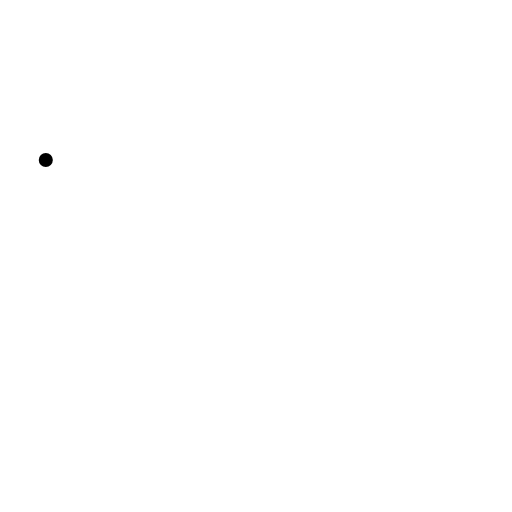
t = 0.00 s
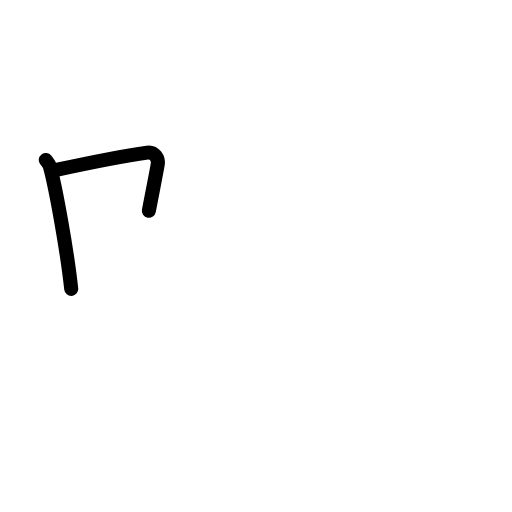
t = 1.83 s
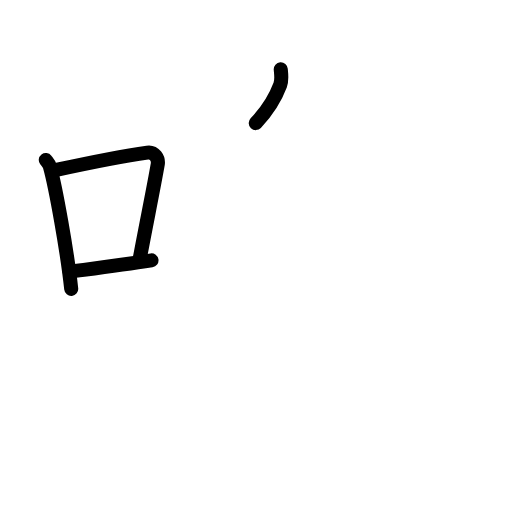
t = 3.63 s
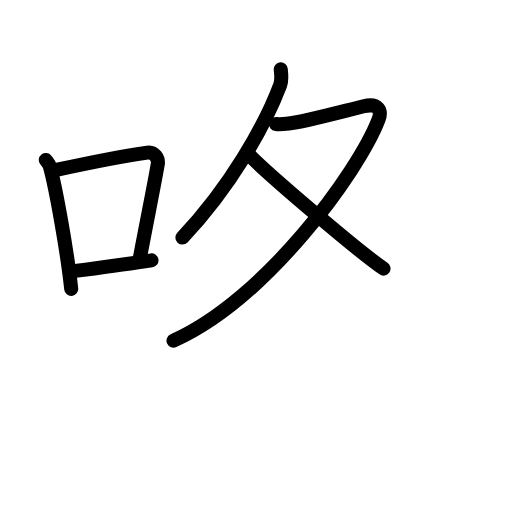
t = 5.38 s
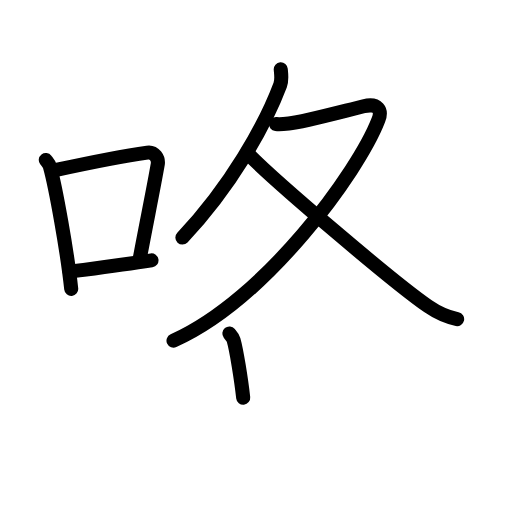
t = 6.75 s
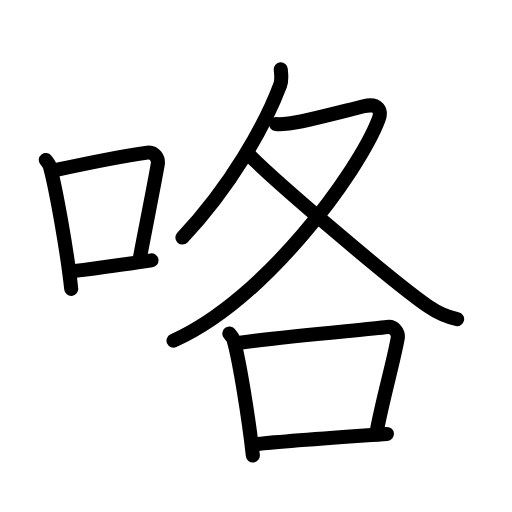
t = 9.00 s

The animated SVG that drew these frames (rendered in a browser with its animation timeline set to each time). Animation: 28 SMIL elements (animate=28); one cycle of 9.00 s.

<?xml version="1.0" encoding="UTF-8"?>
<!--
AniKanjiVG is licensed by CC-BY-SA Paul C. Sommerhoff (https://bitbucket.org/sommerhoff/anikanjivg).
AniKanjiVG uses KanjiVG which is licensed by CC-BY-SA Ulrich Apel (http://kanjivg.tagaini.net).
See also http://creativecommons.org/licenses/by-sa/3.0/
-->
<svg xmlns:kvg='http://kanjivg.tagaini.net' xmlns='http://www.w3.org/2000/svg' width='109' height='109' viewBox='0 0 109 109' style='fill:none;stroke:#000000;stroke-width:3;stroke-linecap:round;stroke-linejoin:round;' id="kvg:kanji_054af"><g id="kvg:054af" kvg:element="咯"><g id="kvg:054af-g1" kvg:element="口" kvg:position="left" kvg:radical="general"><path id="kvg:054af-s1" kvg:type="㇑" d="M9.75,34.06c0.35,0.45,0.72,0.82,0.87,1.38c1.23,4.42,3.7,18.12,4.54,26.06"><animate attributeName="d" begin="0.0s" dur="0.5s" from="M9.75,34.06C9.75,34.06,9.75,34.06,9.75,34.06" to="M9.75,34.06c0.35,0.45,0.72,0.82,0.87,1.38" />
<animate attributeName="d" begin="0.5s" dur="0.5s" from="M9.75,34.06c0.35,0.45,0.72,0.82,0.87,1.38c0,0,0,0,0,0,0" to="M9.75,34.06c0.35,0.45,0.72,0.82,0.87,1.38c1.23,4.42,3.7,18.12,4.54,26.06" />
</path>
<path id="kvg:054af-s2" kvg:type="㇕b" d="M11.96,36.18c8.94-1.94,15.27-3.11,19.41-3.69c1.52-0.21,2.43,1.26,2.21,2.51c-0.9,5.17-2.45,12.65-3.78,19.8"><animate attributeName="d" begin="1.0s" dur="0.3333333333333333s" from="M11.96,36.18C11.96,36.18,11.96,36.18,11.96,36.18" to="M11.96,36.18c8.94-1.94,15.27-3.11,19.41-3.69" />
<animate attributeName="d" begin="1.3333333333333333s" dur="0.3333333333333333s" from="M11.96,36.18c8.94-1.94,15.27-3.11,19.41-3.69c0,0,0,0,0,0,0" to="M11.96,36.18c8.94-1.94,15.27-3.11,19.41-3.69c1.52-0.21,2.43,1.26,2.21,2.51" />
<animate attributeName="d" begin="1.6666666666666665s" dur="0.3333333333333333s" from="M11.96,36.18c8.94-1.94,15.27-3.11,19.41-3.69c1.52-0.21,2.43,1.26,2.21,2.51c0,0,0,0,0,0,0" to="M11.96,36.18c8.94-1.94,15.27-3.11,19.41-3.69c1.52-0.21,2.43,1.26,2.21,2.51c-0.9,5.17-2.45,12.65-3.78,19.8" />
<animate attributeName="d" begin="0s" dur="1.0s" from="M-100,-100" to="M-100,-100" />
</path>
<path id="kvg:054af-s3" kvg:type="㇐b" d="M14.82,57.86c4.87-0.66,10.75-1.42,17.43-2.43"><animate attributeName="d" begin="2.0s" dur="1.0s" from="M14.82,57.86C14.82,57.86,14.82,57.86,14.82,57.86" to="M14.82,57.86c4.87-0.66,10.75-1.42,17.43-2.43" />
<animate attributeName="d" begin="0s" dur="2.0s" from="M-100,-100" to="M-100,-100" />
</path>
</g>
<g id="kvg:054af-g2" kvg:element="各" kvg:position="right"><g id="kvg:054af-g3" kvg:element="夂" kvg:position="top"><path id="kvg:054af-s4" kvg:type="㇒" d="M59.77,14.75c0.06,0.83,0.31,2.2-0.12,3.33c-3.27,8.69-10.57,21.65-20.82,32.49"><animate attributeName="d" begin="3.0s" dur="0.5s" from="M59.77,14.75C59.77,14.75,59.77,14.75,59.77,14.75" to="M59.77,14.75c0.06,0.83,0.31,2.2-0.12,3.33" />
<animate attributeName="d" begin="3.5s" dur="0.5s" from="M59.77,14.75c0.06,0.83,0.31,2.2-0.12,3.33c0,0,0,0,0,0,0" to="M59.77,14.75c0.06,0.83,0.31,2.2-0.12,3.33c-3.27,8.69-10.57,21.65-20.82,32.49" />
<animate attributeName="d" begin="0s" dur="3.0s" from="M-100,-100" to="M-100,-100" />
</path>
<path id="kvg:054af-s5" kvg:type="㇇" d="M58.76,26.41c0.33,0.04,1.76,0,2.71-0.11c3.14-0.35,11.46-2.59,15.94-3.68c3.08-0.75,3.95,0.85,3.16,2.89C76.28,36.64,56.5,63.75,36.94,72.53"><animate attributeName="d" begin="4.0s" dur="0.25s" from="M58.76,26.41C58.76,26.41,58.76,26.41,58.76,26.41" to="M58.76,26.41c0.33,0.04,1.76,0,2.71-0.11" />
<animate attributeName="d" begin="4.25s" dur="0.25s" from="M58.76,26.41c0.33,0.04,1.76,0,2.71-0.11c0,0,0,0,0,0,0" to="M58.76,26.41c0.33,0.04,1.76,0,2.71-0.11c3.14-0.35,11.46-2.59,15.94-3.68" />
<animate attributeName="d" begin="4.5s" dur="0.25s" from="M58.76,26.41c0.33,0.04,1.76,0,2.71-0.11c3.14-0.35,11.46-2.59,15.94-3.68c0,0,0,0,0,0,0" to="M58.76,26.41c0.33,0.04,1.76,0,2.71-0.11c3.14-0.35,11.46-2.59,15.94-3.68c3.08-0.75,3.95,0.85,3.16,2.89" />
<animate attributeName="d" begin="4.75s" dur="0.25s" from="M58.76,26.41c0.33,0.04,1.76,0,2.71-0.11c3.14-0.35,11.46-2.59,15.94-3.68c3.08-0.75,3.95,0.85,3.16,2.89c0,0,0,0,0,0,0" to="M58.76,26.41c0.33,0.04,1.76,0,2.71-0.11c3.14-0.35,11.46-2.59,15.94-3.68c3.08-0.75,3.95,0.85,3.16,2.89C76.28,36.64,56.5,63.75,36.94,72.53" />
<animate attributeName="d" begin="0s" dur="4.0s" from="M-100,-100" to="M-100,-100" />
</path>
<path id="kvg:054af-s6" kvg:type="㇏" d="M53.15,33.08c5.52,5.62,30.55,26.99,37.99,32.13c2.22,1.53,4.01,2.28,6.18,2.73"><animate attributeName="d" begin="5.0s" dur="0.5s" from="M53.15,33.08C53.15,33.08,53.15,33.08,53.15,33.08" to="M53.15,33.08c5.52,5.62,30.55,26.99,37.99,32.13" />
<animate attributeName="d" begin="5.5s" dur="0.5s" from="M53.15,33.08c5.52,5.62,30.55,26.99,37.99,32.13c0,0,0,0,0,0,0" to="M53.15,33.08c5.52,5.62,30.55,26.99,37.99,32.13c2.22,1.53,4.01,2.28,6.18,2.73" />
<animate attributeName="d" begin="0s" dur="5.0s" from="M-100,-100" to="M-100,-100" />
</path>
</g>
<g id="kvg:054af-g4" kvg:element="口" kvg:position="bottom"><path id="kvg:054af-s7" kvg:type="㇑" d="M48.83,71.01c0.36,0.44,0.73,0.8,0.89,1.35c1.25,4.34,3.25,16.81,4.11,24.6"><animate attributeName="d" begin="6.0s" dur="0.5s" from="M48.83,71.01C48.83,71.01,48.83,71.01,48.83,71.01" to="M48.83,71.01c0.36,0.44,0.73,0.8,0.89,1.35" />
<animate attributeName="d" begin="6.5s" dur="0.5s" from="M48.83,71.01c0.36,0.44,0.73,0.8,0.89,1.35c0,0,0,0,0,0,0" to="M48.83,71.01c0.36,0.44,0.73,0.8,0.89,1.35c1.25,4.34,3.25,16.81,4.11,24.6" />
<animate attributeName="d" begin="0s" dur="6.0s" from="M-100,-100" to="M-100,-100" />
</path>
<path id="kvg:054af-s8" kvg:type="㇕b" d="M51.08,72.97c10.17-1.47,27.09-2.79,31.33-3.36c1.55-0.21,2.48,1.23,2.25,2.46c-0.92,5.07-2.99,12.17-4.35,19.18"><animate attributeName="d" begin="7.0s" dur="0.3333333333333333s" from="M51.08,72.97C51.08,72.97,51.08,72.97,51.08,72.97" to="M51.08,72.97c10.17-1.47,27.09-2.79,31.33-3.36" />
<animate attributeName="d" begin="7.333333333333333s" dur="0.3333333333333333s" from="M51.08,72.97c10.17-1.47,27.09-2.79,31.33-3.36c0,0,0,0,0,0,0" to="M51.08,72.97c10.17-1.47,27.09-2.79,31.33-3.36c1.55-0.21,2.48,1.23,2.25,2.46" />
<animate attributeName="d" begin="7.666666666666667s" dur="0.3333333333333333s" from="M51.08,72.97c10.17-1.47,27.09-2.79,31.33-3.36c1.55-0.21,2.48,1.23,2.25,2.46c0,0,0,0,0,0,0" to="M51.08,72.97c10.17-1.47,27.09-2.79,31.33-3.36c1.55-0.21,2.48,1.23,2.25,2.46c-0.92,5.07-2.99,12.17-4.35,19.18" />
<animate attributeName="d" begin="0s" dur="7.0s" from="M-100,-100" to="M-100,-100" />
</path>
<path id="kvg:054af-s9" kvg:type="㇐b" d="M54.01,94.63c4.97-0.65,19.74-1.63,28.36-2.25"><animate attributeName="d" begin="8.0s" dur="1.0s" from="M54.01,94.63C54.01,94.63,54.01,94.63,54.01,94.63" to="M54.01,94.63c4.97-0.65,19.74-1.63,28.36-2.25" />
<animate attributeName="d" begin="0s" dur="8.0s" from="M-100,-100" to="M-100,-100" />
</path>
</g>
</g>
</g>
</svg>
